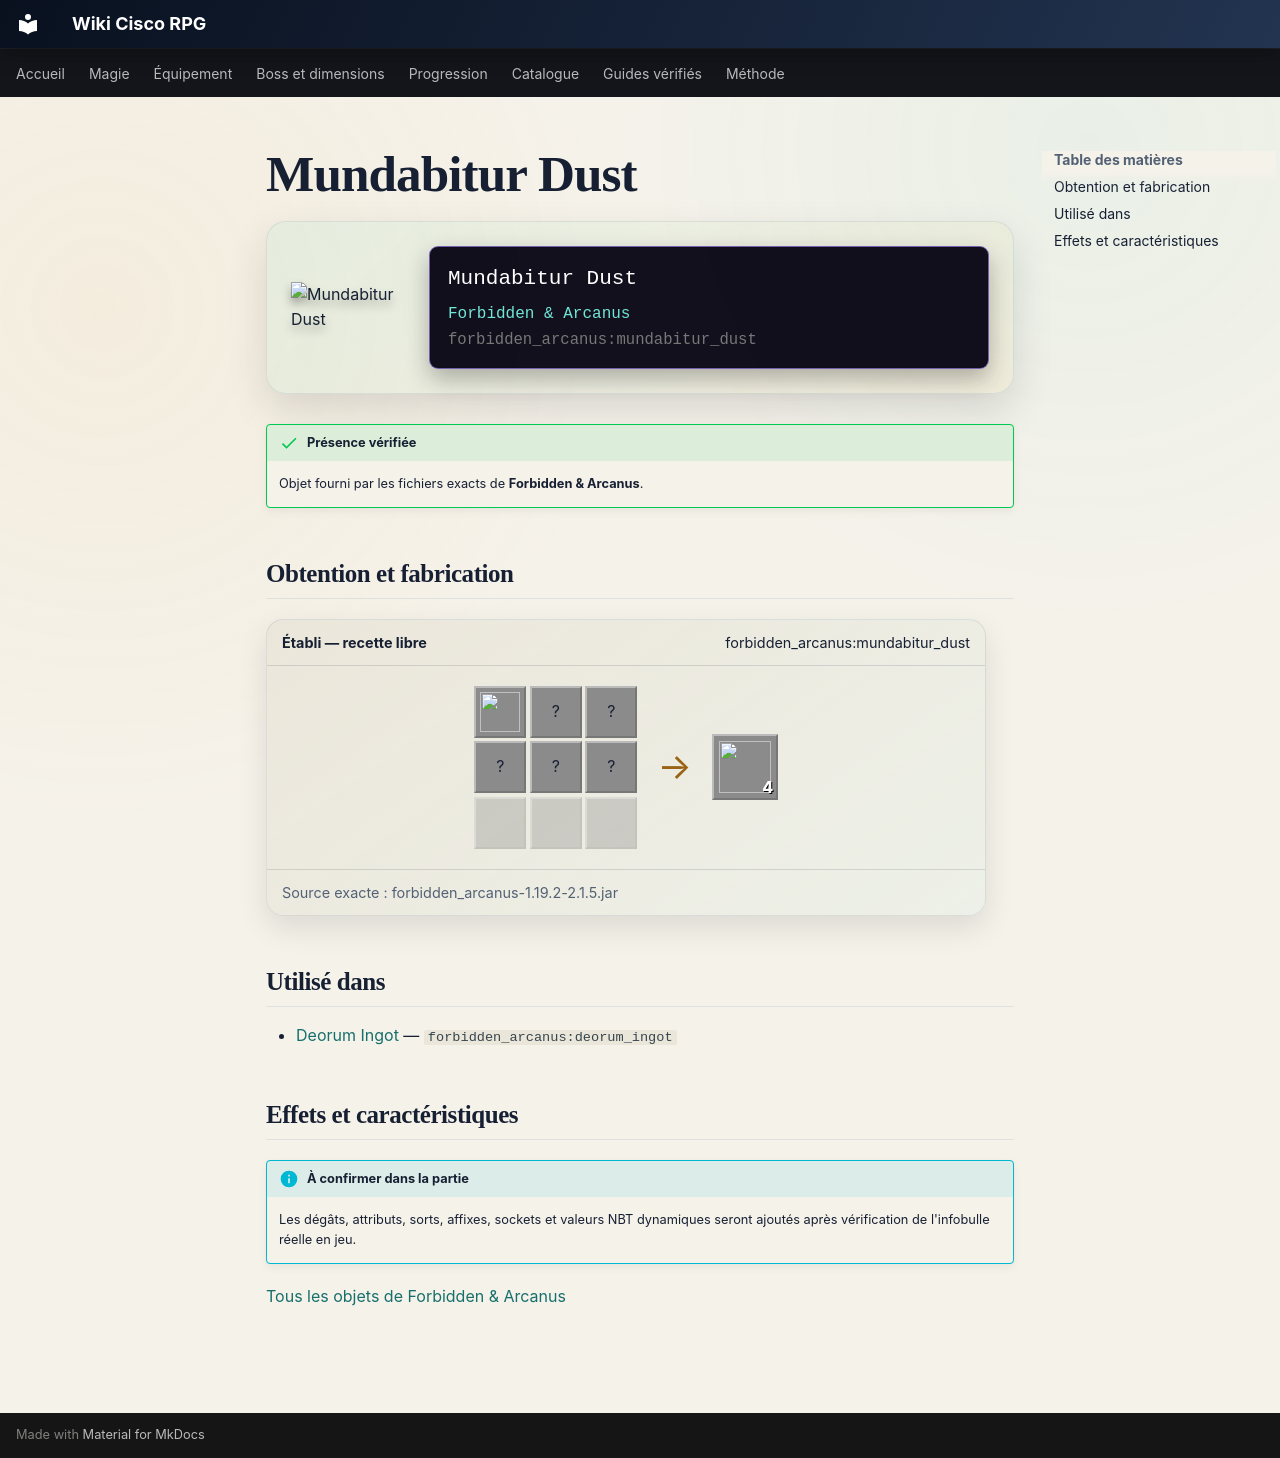

repository: Kloups-Dev/wiki-cisco-rpg · page: catalogue/objets/forbidden_arcanus/mundabitur_dust/index.html · generator: mkdocs

# Mundabitur Dust

<div class="mc-item-showcase">
<img class="mc-item-icon" src="../../../../assets/generated/items/forbidden_arcanus/mundabitur_dust.png" alt="Mundabitur Dust">
<div class="mc-tooltip-card">
<div class="mc-tooltip-card__name">Mundabitur Dust</div>
<div class="mc-tooltip-card__mod">Forbidden &amp; Arcanus</div>
<div class="mc-tooltip-card__id">forbidden_arcanus:mundabitur_dust</div>
</div>
</div>

!!! success "Présence vérifiée"
    Objet fourni par les fichiers exacts de **Forbidden & Arcanus**.

## Obtention et fabrication

<div class="jei-recipe"><div class="jei-recipe__head"><strong>Établi — recette libre</strong><span>forbidden_arcanus:mundabitur_dust</span></div><div class="jei-recipe__body"><div class="jei-grid"><a class="jei-slot" href="../../../../catalogue/objets/forbidden_arcanus/arcane_crystal_dust/" title="Arcane Crystal Dust (forbidden_arcanus:arcane_crystal_dust)"><img src="../../../../assets/generated/items/forbidden_arcanus/arcane_crystal_dust.png" alt="" loading="lazy"></a><span class="jei-slot" title="Redstone (minecraft:redstone)">?</span><span class="jei-slot" title="Blaze Powder (minecraft:blaze_powder)">?</span><span class="jei-slot" title="Bone Meal (minecraft:bone_meal)">?</span><span class="jei-slot" title="Phantom Membrane (minecraft:phantom_membrane)">?</span><span class="jei-slot" title="Gunpowder (minecraft:gunpowder)">?</span><span class="jei-slot jei-slot--empty"></span><span class="jei-slot jei-slot--empty"></span><span class="jei-slot jei-slot--empty"></span></div><span class="jei-arrow">→</span><span class="jei-slot jei-slot--result"><img src="../../../../assets/generated/items/forbidden_arcanus/mundabitur_dust.png" alt=""><span class="jei-count">4</span></span></div><div class="jei-recipe__source">Source exacte : forbidden_arcanus-1.19.2-2.1.5.jar</div></div>

## Utilisé dans

- [Deorum Ingot](../../../catalogue/objets/forbidden_arcanus/deorum_ingot.md) — <code>forbidden_arcanus:deorum_ingot</code>

## Effets et caractéristiques

!!! info "À confirmer dans la partie"
    Les dégâts, attributs, sorts, affixes, sockets et valeurs NBT dynamiques seront ajoutés après vérification de l'infobulle réelle en jeu.

[Tous les objets de Forbidden & Arcanus](../../../contenu/forbidden-arcanus.md)
